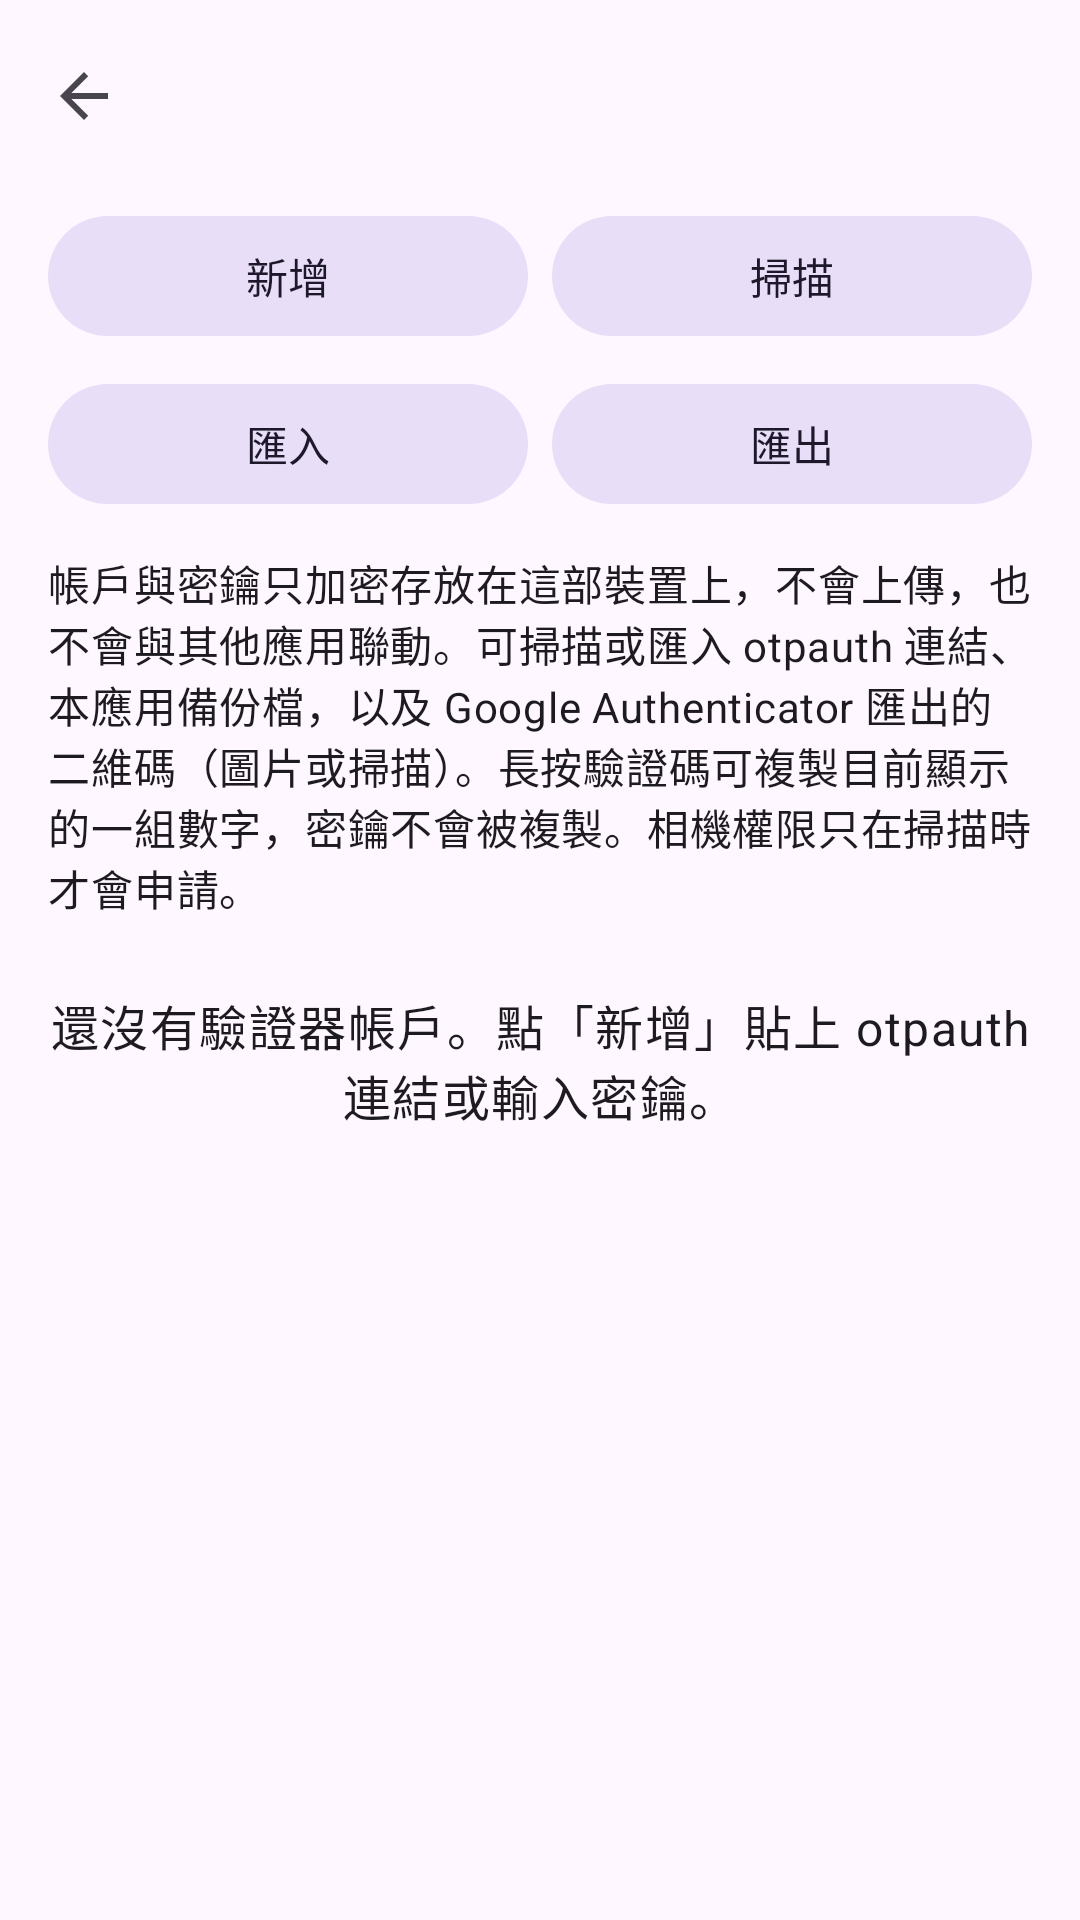

The Android layout XML behind this screen, and the referenced resources:
<!-- AndroidManifest.xml: application theme Theme.AutoFill -->
<!-- res/layout/activity_totp.xml -->
<?xml version="1.0" encoding="utf-8"?>
<LinearLayout xmlns:android="http://schemas.android.com/apk/res/android"
    xmlns:app="http://schemas.android.com/apk/res-auto"
    android:id="@+id/root"
    android:layout_width="match_parent"
    android:layout_height="match_parent"
    android:orientation="vertical">

    <com.google.android.material.appbar.MaterialToolbar
        android:id="@+id/toolbar"
        android:layout_width="match_parent"
        android:layout_height="wrap_content"
        android:title="@string/totp_title"
        app:navigationIcon="?attr/homeAsUpIndicator" />

    <LinearLayout
        android:layout_width="match_parent"
        android:layout_height="wrap_content"
        android:orientation="vertical"
        android:paddingHorizontal="16dp"
        android:paddingTop="4dp">

        <LinearLayout
            android:layout_width="match_parent"
            android:layout_height="wrap_content"
            android:orientation="horizontal">

            <com.google.android.material.button.MaterialButton
                android:id="@+id/btn_add"
                style="@style/Widget.Material3.Button.TonalButton"
                android:layout_width="0dp"
                android:layout_height="wrap_content"
                android:layout_weight="1"
                android:text="@string/totp_add" />

            <com.google.android.material.button.MaterialButton
                android:id="@+id/btn_scan"
                style="@style/Widget.Material3.Button.TonalButton"
                android:layout_width="0dp"
                android:layout_height="wrap_content"
                android:layout_marginStart="8dp"
                android:layout_weight="1"
                android:text="@string/totp_scan" />
        </LinearLayout>

        <LinearLayout
            android:layout_width="match_parent"
            android:layout_height="wrap_content"
            android:layout_marginTop="8dp"
            android:orientation="horizontal">

            <com.google.android.material.button.MaterialButton
                android:id="@+id/btn_import"
                style="@style/Widget.Material3.Button.TonalButton"
                android:layout_width="0dp"
                android:layout_height="wrap_content"
                android:layout_weight="1"
                android:text="@string/totp_import" />

            <com.google.android.material.button.MaterialButton
                android:id="@+id/btn_export"
                style="@style/Widget.Material3.Button.TonalButton"
                android:layout_width="0dp"
                android:layout_height="wrap_content"
                android:layout_marginStart="8dp"
                android:layout_weight="1"
                android:text="@string/totp_export" />
        </LinearLayout>
    </LinearLayout>

    <androidx.core.widget.NestedScrollView
        android:layout_width="match_parent"
        android:layout_height="match_parent"
        android:clipToPadding="false"
        android:paddingHorizontal="16dp"
        android:paddingBottom="24dp">

        <LinearLayout
            android:layout_width="match_parent"
            android:layout_height="wrap_content"
            android:orientation="vertical">

            <TextView
                android:layout_width="match_parent"
                android:layout_height="wrap_content"
                android:layout_marginTop="12dp"
                android:text="@string/totp_intro"
                android:textAppearance="?attr/textAppearanceBodyMedium" />

            <TextView
                android:id="@+id/empty"
                android:layout_width="match_parent"
                android:layout_height="wrap_content"
                android:layout_marginTop="24dp"
                android:gravity="center"
                android:text="@string/totp_empty"
                android:textAppearance="?attr/textAppearanceBodyLarge" />

            <LinearLayout
                android:id="@+id/accounts"
                android:layout_width="match_parent"
                android:layout_height="wrap_content"
                android:layout_marginTop="8dp"
                android:orientation="vertical" />
        </LinearLayout>
    </androidx.core.widget.NestedScrollView>
</LinearLayout>
<!-- resources referenced by this layout -->
<resources>
  <string name="totp_add">新增</string>
  <string name="totp_empty">還沒有驗證器帳戶。點「新增」貼上 otpauth 連結或輸入密鑰。</string>
  <string name="totp_export">匯出</string>
  <string name="totp_import">匯入</string>
  <string name="totp_intro">帳戶與密鑰只加密存放在這部裝置上，不會上傳，也不會與其他應用聯動。可掃描或匯入 otpauth 連結、本應用備份檔，以及 Google Authenticator 匯出的二維碼（圖片或掃描）。長按驗證碼可複製目前顯示的一組數字，密鑰不會被複製。相機權限只在掃描時才會申請。</string>
  <string name="totp_scan">掃描</string>
  <string name="totp_title">驗證器</string>
  <style name="Theme.AutoFill" parent="Theme.Material3.DayNight.NoActionBar">
          <item name="android:statusBarColor">@android:color/transparent</item>
          <item name="android:navigationBarColor">@android:color/transparent</item>
          <item name="android:windowLightStatusBar">true</item>
      </style>
</resources>
